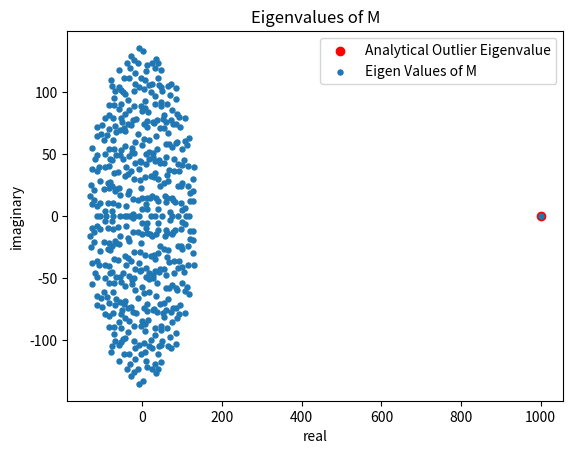
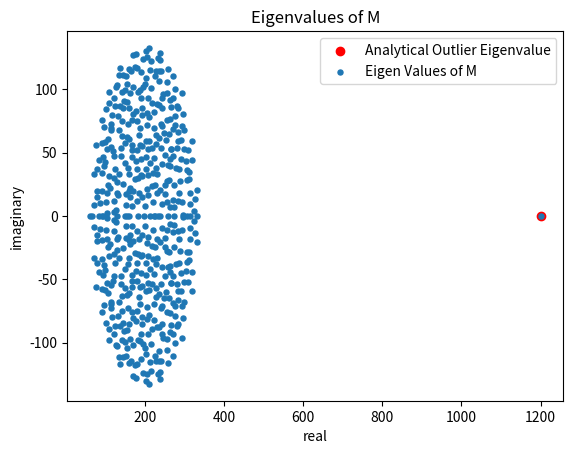
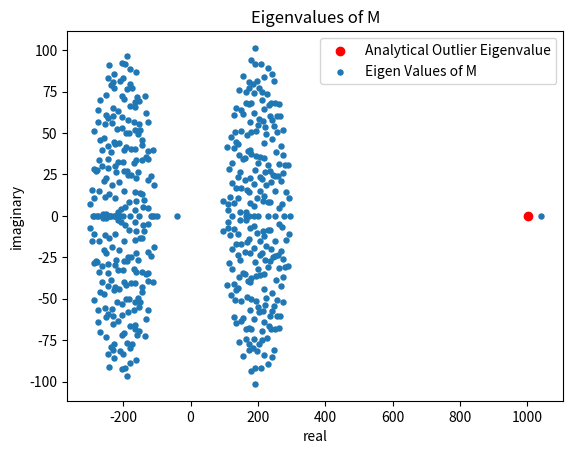
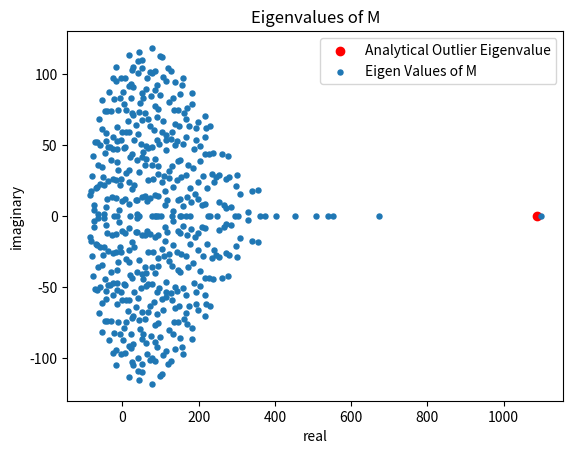
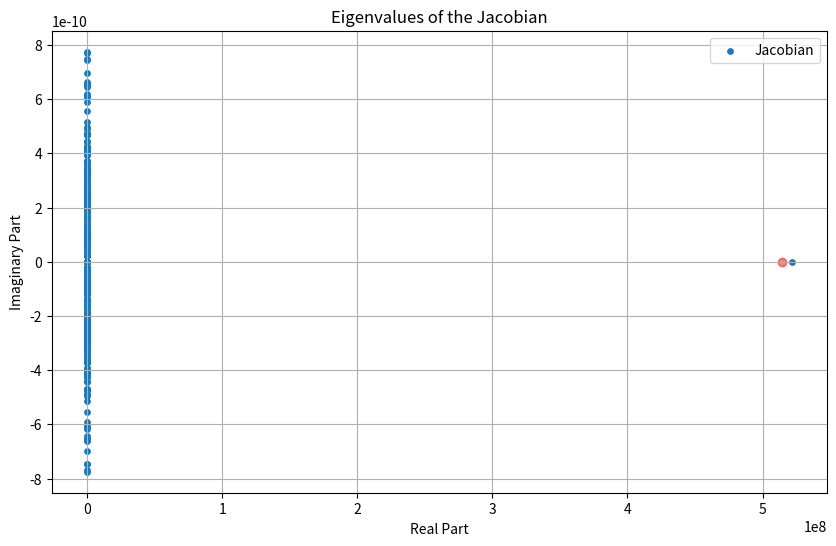
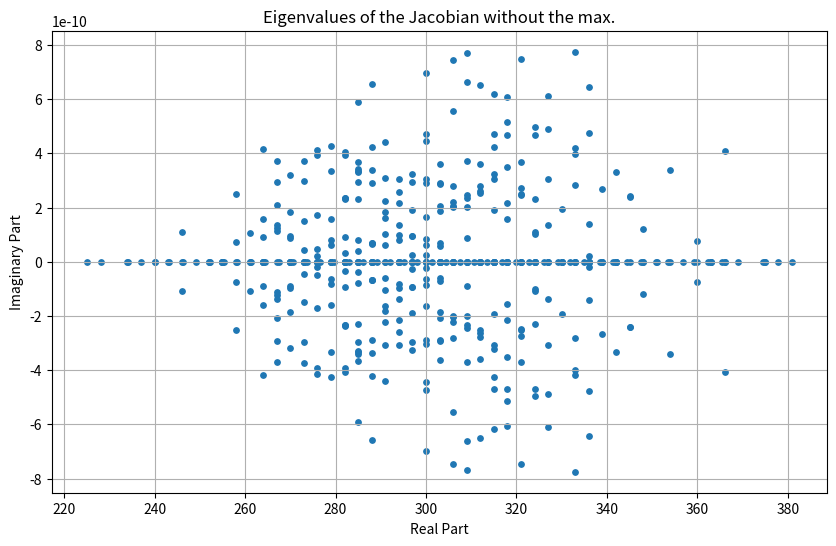
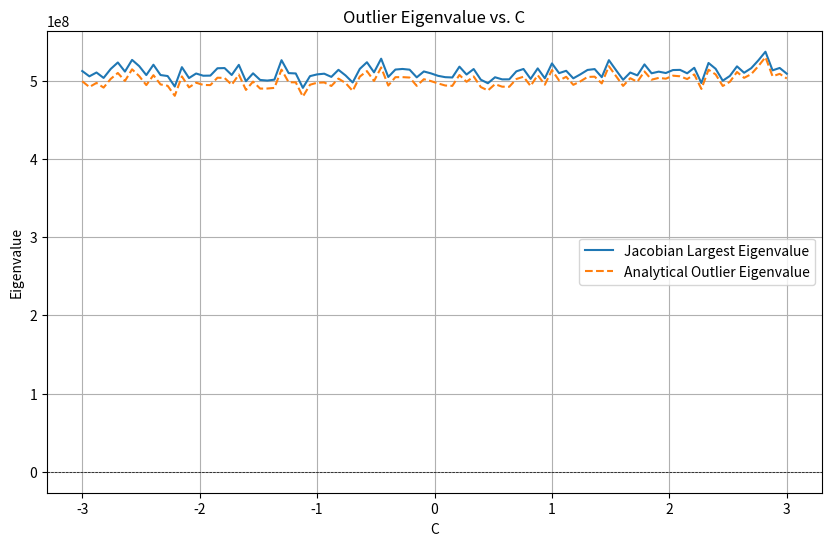

Write Python code to recreate these figures, in order.
#!/usr/bin/env python
# coding: utf-8

# Task 1
# 

# In[12]:


import numpy as np
import networkx as nx
import matplotlib.pyplot as plt

# Erdős-Rényi random graph and adjacency matrix A

#diagonal of A is from the network
def generate_er_graph(n, p):
    G = nx.erdos_renyi_graph(n, p, directed = True)
    A = nx.adjacency_matrix(G).toarray()
    return A

#diagonal of A is (constant)
def generate_er_graph2(n, p, constant):
    G = nx.erdos_renyi_graph(n, p, directed=True)
    A = nx.adjacency_matrix(G).toarray()
    np.fill_diagonal(A, constant)
    return A

#diagonal elements half (constant) and other half -(constant)
def generate_er_graph3(n, p, constant):
    G = nx.erdos_renyi_graph(n, p, directed=True)
    A = nx.adjacency_matrix(G).toarray()
    half_size = len(A) // 2
    np.fill_diagonal(A[:half_size, :half_size], constant)
    np.fill_diagonal(A[half_size:, half_size:], -constant)
    return A

#diagonal elements are at the exponential distribution of (scale) 
def generate_er_graph4(n, p, scale):
    G = nx.erdos_renyi_graph(n, p, directed=True)
    A = nx.adjacency_matrix(G).toarray()
    diag_values = np.random.exponential(scale=scale, size=len(A))
    np.fill_diagonal(A, diag_values)
    return A
# Function to generate a random diagonal matrix X
def generate_diagonal_matrix(n, mean, variance):
    diagonal = np.random.normal(loc=mean, scale=np.sqrt(variance), size=n)
    return np.diag(diagonal)

# Function to calculate the largest eigenvalue using the analytical formula
def calculate_largest_eigenvalue(n, X, A, p):
    mean_X = np.mean(np.diag(X))
    mean_diag_A = np.mean(np.diag(A))
    mean_outside_diag_A = np.mean(A[np.where(~np.eye(A.shape[0], dtype=bool))])  # Mean outside diagonal
    largest_eigenvalue = mean_X * (mean_diag_A + (n - 1) * mean_outside_diag_A)
    return largest_eigenvalue

# parameters
n = 500  # Size of the graph
p = 0.1  # Probability of edge creation in E-R graph
mean_X = 20  # Mean of the diagonal elements of X
variance_X = 0.2  # Variance of the diagonal elements of X
constant = 10
scale = 5

X = generate_diagonal_matrix(n, mean_X, variance_X)
A = generate_er_graph(n, p)
# M = X * A
M = np.dot(X, A)


# In[7]:


def plot_eigenvalues(M, title):
    eigenvalues_M = np.linalg.eigvals(M)
    plt.scatter(np.real(eigenvalues_M), np.imag(eigenvalues_M), label=title, s=13)
    outlier_eigenvalue = max(eigenvalues_M)
    print("Computed largest eigenvalue:", outlier_eigenvalue)

analytical_largest_eigenvalue = calculate_largest_eigenvalue(n, X, A, p)
print("Analytical largest eigenvalue:", analytical_largest_eigenvalue)

# Plotting the analytical largest eigenvalue
plt.scatter(np.real(analytical_largest_eigenvalue), np.imag(analytical_largest_eigenvalue), color='red', label='Analytical Outlier Eigenvalue')

# Plotting the eigenvalues
plot_eigenvalues(M, 'Eigen Values of M')
plt.xlabel('real')
plt.ylabel('imaginary')
plt.legend()
plt.title('Eigenvalues of M')
plt.show()


# In[8]:


X = generate_diagonal_matrix(n, mean_X, variance_X)
A = generate_er_graph2(n, p, constant)
# M = X * A
M = np.dot(X, A)

def plot_eigenvalues(M, title):
    eigenvalues_M = np.linalg.eigvals(M)
    plt.scatter(np.real(eigenvalues_M), np.imag(eigenvalues_M), label=title, s=13)
    outlier_eigenvalue = max(eigenvalues_M)
    print("Computed largest eigenvalue:", outlier_eigenvalue)

analytical_largest_eigenvalue = calculate_largest_eigenvalue(n, X, A, p)
print("Analytical largest eigenvalue:", analytical_largest_eigenvalue)

# Plotting the analytical largest eigenvalue
plt.scatter(np.real(analytical_largest_eigenvalue), np.imag(analytical_largest_eigenvalue), color='red', label='Analytical Outlier Eigenvalue')

# Plotting the eigenvalues
plot_eigenvalues(M, 'Eigen Values of M')
plt.xlabel('real')
plt.ylabel('imaginary')
plt.legend()
plt.title('Eigenvalues of M')
plt.show()



# In[9]:


X = generate_diagonal_matrix(n, mean_X, variance_X)
A = generate_er_graph3(n, p, constant)
# M = X * A
M = np.dot(X, A)

def plot_eigenvalues(M, title):
    eigenvalues_M = np.linalg.eigvals(M)
    plt.scatter(np.real(eigenvalues_M), np.imag(eigenvalues_M), label=title, s=13)
    outlier_eigenvalue = max(eigenvalues_M)
    print("Computed largest eigenvalue:", outlier_eigenvalue)

analytical_largest_eigenvalue = calculate_largest_eigenvalue(n, X, A, p)
print("Analytical largest eigenvalue:", analytical_largest_eigenvalue)

# Plotting the analytical largest eigenvalue
plt.scatter(np.real(analytical_largest_eigenvalue), np.imag(analytical_largest_eigenvalue), color='red', label='Analytical Outlier Eigenvalue')

# Plotting the eigenvalues
plot_eigenvalues(M, 'Eigen Values of M')
plt.xlabel('real')
plt.ylabel('imaginary')
plt.legend()
plt.title('Eigenvalues of M')
plt.show()



# In[13]:


X = generate_diagonal_matrix(n, mean_X, variance_X)
A = generate_er_graph4(n, p, scale)
# M = X * A
M = np.dot(X, A)

def plot_eigenvalues(M, title):
    eigenvalues_M = np.linalg.eigvals(M)
    plt.scatter(np.real(eigenvalues_M), np.imag(eigenvalues_M), label=title, s=13)
    outlier_eigenvalue = max(eigenvalues_M)
    print("Computed largest eigenvalue:", outlier_eigenvalue)

analytical_largest_eigenvalue = calculate_largest_eigenvalue(n, X, A, p)
print("Analytical largest eigenvalue:", analytical_largest_eigenvalue)

# Plotting the analytical largest eigenvalue
plt.scatter(np.real(analytical_largest_eigenvalue), np.imag(analytical_largest_eigenvalue), color='red', label='Analytical Outlier Eigenvalue')

# Plotting the eigenvalues
plot_eigenvalues(M, 'Eigen Values of M')
plt.xlabel('real')
plt.ylabel('imaginary')
plt.legend()
plt.title('Eigenvalues of M')
plt.show()



# Task 2

# In[17]:


import networkx as nx
import numpy as np
import matplotlib.pyplot as plt

# Parameters
n = 500  # number of nodes
p = 0.1  # probability of edge creation
C = 3
# Erdős-Rényi network
G = nx.erdos_renyi_graph(n, p, directed = True)


# In[18]:


# Degree of each node
degrees = np.array([d for n, d in G.degree()])

# Jacobian
def create_ER_Jacobian(n, p):
        G = nx.erdos_renyi_graph(n, p, directed = True)
        degrees = np.array([d for n, d in G.degree()])
        J = np.diag(C * degrees) + np.outer(degrees, degrees**2)
        return J

J = create_ER_Jacobian(n, p)


# In[19]:


# Calculate the highest eigenvalues for Jacobians
eigenvalues = []
eigenvalues.append(np.linalg.eigvals(J))

# Analytical Eigen Value Caluculation
mean_diagonal = np.mean(np.diag(J))
mean_upper_triangle_J =np.mean(J[np.where(~np.eye(J.shape[0], dtype=bool))])
outlier_lambda_analytical = C * mean_diagonal + mean_upper_triangle_J * (n - 1)


# In[20]:


# Plot the eigenvalues of Jacobians

eigs = np.linalg.eigvals(J)
print("Jacobian Largest Eigen value:", max(eigs))
print("Calculated Largest Eigen Value:", outlier_lambda_analytical)

plt.figure(figsize=(10, 6))
plt.scatter(eigs.real, eigs.imag, label='Jacobian', s=15)  
plt.xlabel('Real Part')
plt.ylabel('Imaginary Part')
plt.title('Eigenvalues of the Jacobian')
plt.legend()
plt.grid(True)

# Plot the adjusted analytical outlier eigenvalue
plt.scatter(np.real(outlier_lambda_analytical), np.imag(outlier_lambda_analytical), color='red', label='Analytical Outlier Eigenvalue', alpha=0.5)
plt.show()


# In[21]:


# Plot the eigenvalues of Jacobian without the outlier(max.) 
eigs = np.linalg.eigvals(J)
# Remove the maximum eigenvalue from eigs
eigs_without_max = eigs[eigs != max(eigs)]

plt.figure(figsize=(10, 6))
plt.scatter(eigs_without_max.real, eigs_without_max.imag, label='Jacobian', s=15)  
plt.xlabel('Real Part')
plt.ylabel('Imaginary Part')
plt.title('Eigenvalues of the Jacobian without the max.')
plt.grid(True)

plt.show()


# In[15]:


import networkx as nx
import numpy as np
import matplotlib.pyplot as plt

# Parameters
n = 500  # number of nodes
p = 0.1  # probability of edge creation

# Function to create the Jacobian matrix for an Erdős-Rényi graph
def create_ER_Jacobian(n, p, C):
    G = nx.erdos_renyi_graph(n, p, directed=True)
    degrees = np.array([d for n, d in G.degree()])
    J = np.diag(C * degrees) + np.outer(degrees, degrees**2)
    return J

# Function to calculate the analytical outlier eigenvalue
def calculate_outlier_eigenvalue(J, C):
    mean_diagonal = np.mean(np.diag(J))
    mean_upper_triangle_J = np.mean(J[np.where(~np.eye(J.shape[0], dtype=bool))])
    return C * mean_diagonal + mean_upper_triangle_J * (n - 1)

# Varying C from -3 to 3
C_values = np.linspace(-3, 3, 100)
outlier_eigenvalues = []
analytical_outlier_eigenvalues = []

# Calculate the largest eigenvalue and analytical outlier eigenvalue for each value of C
for C in C_values:
    J = create_ER_Jacobian(n, p, C)
    eigs = np.linalg.eigvals(J)
    outlier_eigenvalues.append(max(eigs))
    analytical_outlier_eigenvalues.append(calculate_outlier_eigenvalue(J, C))

# Plot the results
plt.figure(figsize=(10, 6))
plt.plot(C_values, outlier_eigenvalues, label='Jacobian Largest Eigenvalue')
plt.plot(C_values, analytical_outlier_eigenvalues, label='Analytical Outlier Eigenvalue', linestyle='--')
plt.xlabel('C')
plt.ylabel('Eigenvalue')
plt.title('Outlier Eigenvalue vs. C')
plt.axhline(0, color='black', linewidth=0.5, linestyle='--')  # Add a horizontal line at y=0
plt.legend()
plt.grid(True)
plt.show()
